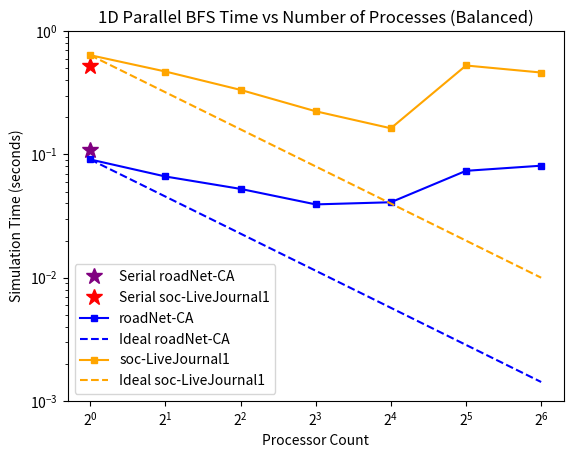

The script that saved this image:
import matplotlib.pyplot as plt

plt.figure()
plt.xlabel('Processor Count')
plt.ylabel('Simulation Time (seconds)')
plt.title('1D Parallel BFS Time vs Number of Processes (Balanced)')

# Data for both basic and load-balanced BFS are here
# Switch (SW) shows where to swap roadNet and roadNet_balanced

x = [1, 2, 4, 8, 16, 32, 64]

serial_roadNet = 0.109
serial_liveJournal = 0.524

roadNet = [0.0852474, 0.0591012, 0.0564173, 0.046106, 0.0424121, 0.071909, 0.0810325]
roadNet_balanced = [0.0910, 0.0662, 0.0525, 0.0393, 0.0409, 0.0736, 0.0810]
liveJournal = [0.766427, 0.610269, 0.478562, 0.321123, 0.256492, 0.605042, 0.514343]
liveJournal_balanced = [0.639, 0.471, 0.334, 0.224, 0.163, 0.527, 0.462]

ideal_x = [1, 64]
# SW
ideal_roadNet = [roadNet_balanced[0], roadNet_balanced[0]/64]
# SW
ideal_liveJournal = [liveJournal_balanced[0], liveJournal_balanced[0]/64]

plt.ylim((10e-4, 10e-1))
plt.xscale("log", base=2)
plt.yscale("log", base=10)


plt.plot([1], [serial_roadNet], marker='*', markersize = 12, linestyle='None',
         color='purple', label='Serial roadNet-CA')
plt.plot([1], [serial_liveJournal], marker='*', markersize = 12, linestyle='None',
         color='red', label='Serial soc-LiveJournal1')

# SW
plt.plot(x, roadNet_balanced, linestyle='-', color = "blue", marker='s', markersize=4, label = "roadNet-CA")
plt.plot(ideal_x, ideal_roadNet, color = "blue", linestyle="--", label = "Ideal roadNet-CA")
# SW
plt.plot(x, liveJournal_balanced, color = "orange", marker='s', markersize=4, label = "soc-LiveJournal1")
plt.plot(ideal_x, ideal_liveJournal, color = "orange", linestyle="--", label = "Ideal soc-LiveJournal1")
plt.legend()

out_fname = "1d_bfs_plot_balanced.svg"
plt.savefig(out_fname, bbox_inches='tight')
